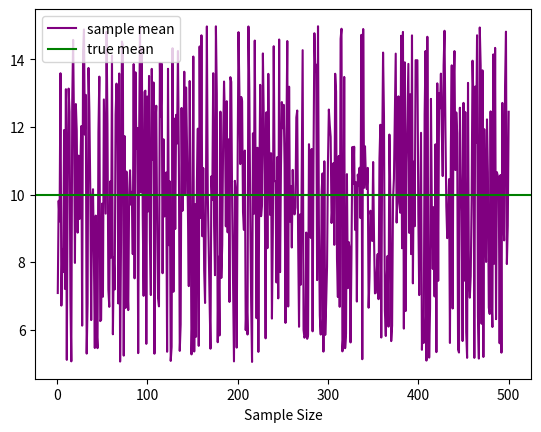

This chart was generated by the following Python code:
####Comparing the sample means to actual
### GRADED
import numpy as np
import pandas as pd
import matplotlib.pyplot as plt
from scipy.stats import uniform, norm

dist1 = uniform(loc=5 , scale=10)

sample_means = uniform.rvs(loc=5, scale=10, size=500, random_state=22)


# Actual mean
true_mean = 10

# Sample size
sample_size = 400

# Calculate standard error of the mean
standard_deviation = np.std(sample_means)
standard_error = standard_deviation / np.sqrt(sample_size)

# Check if the error is less than 0.1
error_threshold = 0.1
ans3 = standard_error < error_threshold


plt.plot(range(1, 501), sample_means, label = 'sample mean', color = 'purple')
plt.axhline(10, label = 'true mean', color = 'green')
plt.xlabel('Sample Size')
plt.legend();


# Answer check
print(type(ans3))
print(ans3)